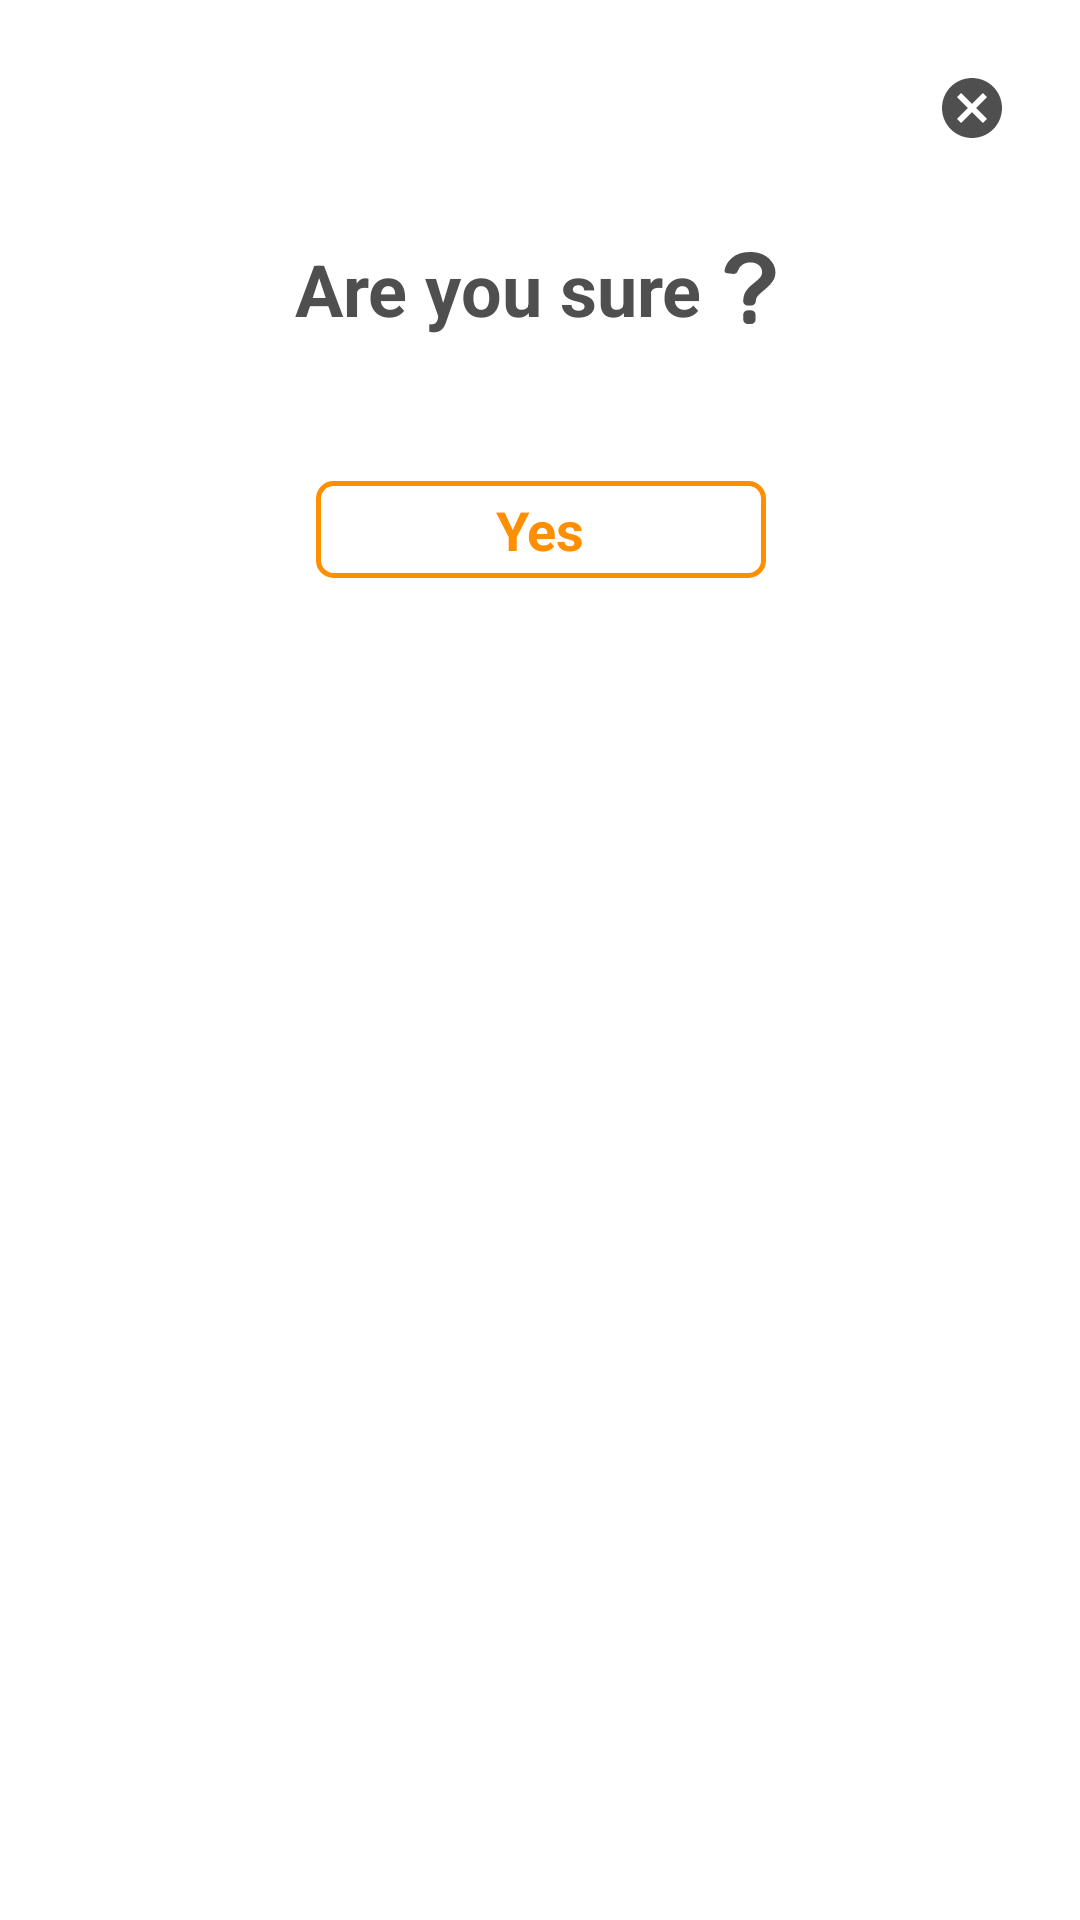

The Android layout XML behind this screen, and the referenced resources:
<!-- AndroidManifest.xml: application theme AppTheme -->
<!-- res/layout/alert_dialog_confirm.xml -->
<?xml version="1.0" encoding="utf-8"?>
<androidx.constraintlayout.widget.ConstraintLayout xmlns:android="http://schemas.android.com/apk/res/android"
    xmlns:app="http://schemas.android.com/apk/res-auto"
    android:layout_width="match_parent"
    android:layout_height="wrap_content"
    android:background="@drawable/shape_submit"
    android:paddingBottom="50dp">

    <TextView
        android:id="@+id/textView"
        android:layout_width="wrap_content"
        android:layout_height="wrap_content"
        android:layout_marginTop="32dp"
        android:drawablePadding="4dp"
        android:text="@string/are_you_sure"
        android:textColor="@color/grey"
        android:textSize="24sp"
        android:textStyle="bold"
        app:drawableRightCompat="@drawable/question_mark"
        app:layout_constraintEnd_toEndOf="parent"
        app:layout_constraintStart_toStartOf="parent"
        app:layout_constraintTop_toBottomOf="@+id/imageViewCancel" />

    <ImageView
        android:id="@+id/imageViewCancel"
        android:layout_width="wrap_content"
        android:layout_height="wrap_content"
        android:layout_marginTop="24dp"
        android:layout_marginEnd="24dp"
        android:contentDescription="@string/close_icon"
        app:layout_constraintEnd_toEndOf="parent"
        app:layout_constraintTop_toTopOf="parent"
        app:srcCompat="@drawable/ic_baseline_cancel_24" />

    <LinearLayout
        android:id="@+id/buttonConfirm"
        android:layout_width="150dp"
        android:layout_height="wrap_content"
        android:layout_marginTop="48dp"
        android:background="@drawable/outline_button"
        android:baselineAligned="true"
        android:gravity="center"
        android:paddingStart="24dp"
        android:paddingEnd="24dp"
        app:layout_constraintEnd_toEndOf="@+id/textView"
        app:layout_constraintStart_toStartOf="@+id/textView"
        app:layout_constraintTop_toBottomOf="@+id/textView">

        <com.google.android.material.textview.MaterialTextView
            android:layout_width="wrap_content"
            android:layout_height="wrap_content"
            android:padding="4dp"
            android:text="@string/yes"
            android:textColor="@color/dark_orange"
            android:textSize="18sp"
            android:textStyle="bold" />

    </LinearLayout>
</androidx.constraintlayout.widget.ConstraintLayout>
<!-- resources referenced by this layout -->
<resources>
  <color name="dark_orange">#ff8f00</color>
  <color name="grey">#4F4F4F</color>
  <!-- drawable ic_baseline_cancel_24 (drawable) -->
  <vector xmlns:android="http://schemas.android.com/apk/res/android"
      android:width="24dp"
      android:height="24dp"
      android:tint="@color/grey"
      android:viewportWidth="24"
      android:viewportHeight="24">
      <path
          android:fillColor="@android:color/white"
          android:pathData="M12,2C6.47,2 2,6.47 2,12s4.47,10 10,10 10,-4.47 10,-10S17.53,2 12,2zM17,15.59L15.59,17 12,13.41 8.41,17 7,15.59 10.59,12 7,8.41 8.41,7 12,10.59 15.59,7 17,8.41 13.41,12 17,15.59z" />
  </vector>
  <!-- drawable outline_button (drawable) -->
  <?xml version="1.0" encoding="utf-8"?>
  <selector xmlns:android="http://schemas.android.com/apk/res/android">
      <item>
          <shape android:shape="rectangle">
              <corners android:radius="5dp" />
              <stroke android:width="5px" android:color="@color/dark_orange" />
          </shape>
      </item>
  </selector>
  <!-- drawable question_mark (drawable) -->
  <?xml version="1.0" encoding="utf-8"?>
  <vector xmlns:android="http://schemas.android.com/apk/res/android"
      android:width="24dp"
      android:height="24dp"
      android:viewportWidth="973.1"
      android:viewportHeight="973.1">
      <path
          android:fillColor="@color/grey"
          android:pathData="M502.29 788.199h-47c-33.1 0 -60 26.9 -60 60v64.9c0 33.1 26.9 60 60 60h47c33.101 0 60 -26.9 60 -60v-64.9C562.29 815 535.391 788.199 502.29 788.199z" />
      <path
          android:fillColor="@color/grey"
          android:pathData="M170.89 285.8l86.7 10.8c27.5 3.4 53.6 -12.4 63.5 -38.3c12.5 -32.7 29.9 -58.5 52.2 -77.3c31.601 -26.6 70.9 -40 117.9 -40c48.7 0 87.5 12.8 116.3 38.3c28.8 25.6 43.1 56.2 43.1 92.1c0 25.8 -8.1 49.4 -24.3 70.8c-10.5 13.6 -42.8 42.2 -96.7 85.9c-54 43.7 -89.899 83.099 -107.899 118.099c-18.4 35.801 -24.8 75.5 -26.4 115.301c-1.399 34.1 25.8 62.5 60 62.5h49c31.2 0 57 -23.9 59.8 -54.9c2 -22.299 5.7 -39.199 11.301 -50.699c9.399 -19.701 33.699 -45.701 72.699 -78.1C723.59 477.8 772.79 428.4 795.891 392c23 -36.3 34.6 -74.8 34.6 -115.5c0 -73.5 -31.3 -138 -94 -193.4c-62.6 -55.4 -147 -83.1 -253 -83.1c-100.8 0 -182.1 27.3 -244.1 82c-52.8 46.6 -84.9 101.8 -96.2 165.5C139.69 266.1 152.39 283.5 170.89 285.8z" />
  </vector>
  <!-- drawable shape_submit (drawable) -->
  <?xml version="1.0" encoding="utf-8"?>
  <selector xmlns:android="http://schemas.android.com/apk/res/android">
      <item>
          <shape android:shape="rectangle">
  
              <corners android:radius="50dp" />
  
              <solid android:color="#fff" />
  
          </shape>
      </item>
  </selector>
  <string name="are_you_sure">Are you sure</string>
  <string name="close_icon">close icon</string>
  <string name="yes">Yes</string>
  <style name="AppTheme" parent="Theme.MaterialComponents.Light.NoActionBar">
          
          <item name="colorPrimary">@color/colorPrimary</item>
          <item name="colorPrimaryDark">@color/colorPrimaryDark</item>
          <item name="colorAccent">@color/colorAccent</item>
      </style>
  <color name="colorPrimary">#000</color>
  <color name="colorPrimaryDark">#000</color>
  <color name="colorAccent">#03DAC5</color>
</resources>
